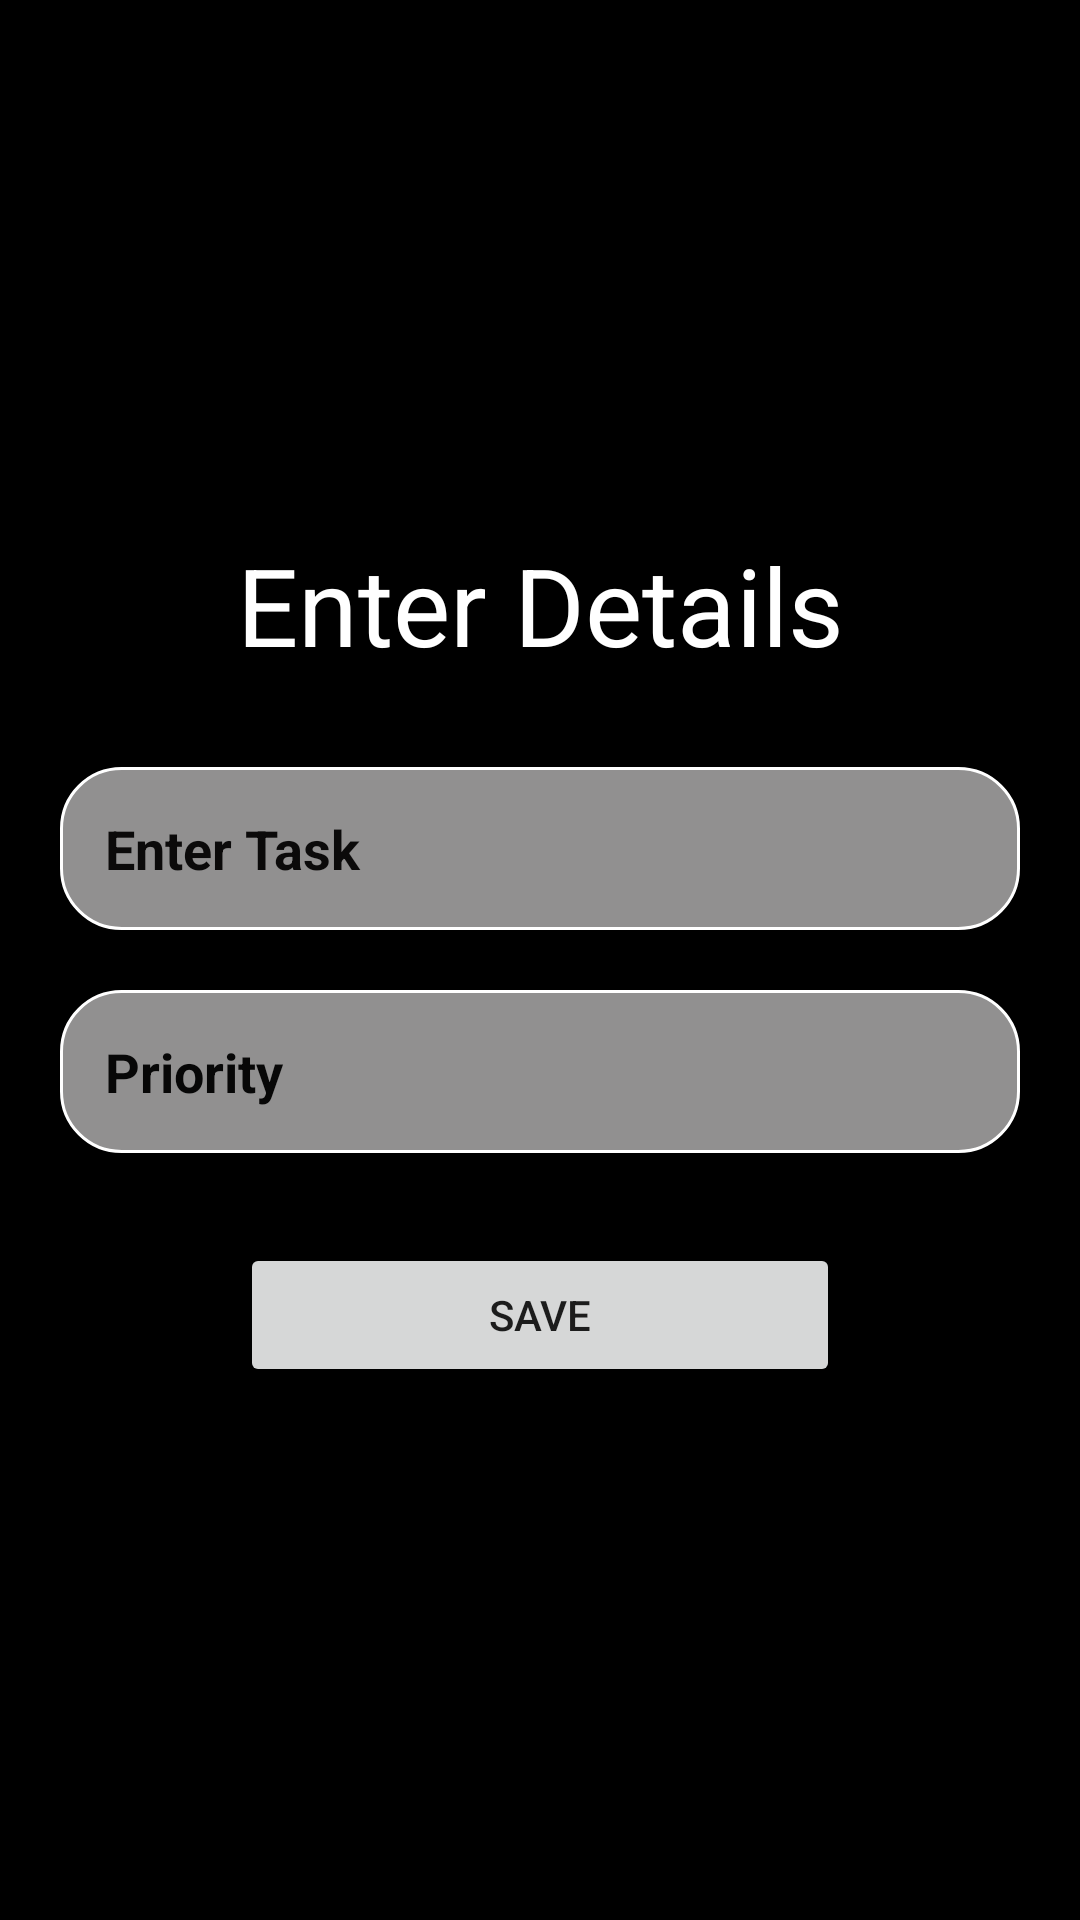

Here is an Android app screen rendered from its layout file. Give the layout XML and the strings, colors and styles it references.
<!-- AndroidManifest.xml: application theme Theme.TODOAPPLICATION -->
<!-- res/layout/activity_create_card.xml -->
<?xml version="1.0" encoding="utf-8"?>
<LinearLayout xmlns:android="http://schemas.android.com/apk/res/android"
    xmlns:app="http://schemas.android.com/apk/res-auto"
    xmlns:tools="http://schemas.android.com/tools"
    android:background="@color/black"
    android:layout_width="match_parent"
    android:layout_height="match_parent"
    android:orientation="vertical"
    android:gravity="center"
    android:padding="20dp"
    tools:context=".CreateCard">
    <TextView
        android:layout_width="match_parent"
        android:layout_height="wrap_content"
        android:text="Enter Details"
        android:textColor="@color/white"
        android:textSize="36sp"
        android:gravity="center"
        android:fontFamily="sans-serif"/>
    <EditText
        android:id="@+id/create_title"
        android:layout_width="match_parent"
        android:layout_height="wrap_content"
        android:hint="Enter Task"
        android:layout_marginTop="30dp"
        android:padding="15dp"
        android:textStyle="bold"
        android:background="@drawable/custom_edittext"
        android:textColorHint="#0B0A0A"
        android:textColor="@color/black"
        />

    <EditText
        android:id="@+id/create_priority"
        android:layout_width="match_parent"
        android:layout_height="wrap_content"
        android:layout_marginTop="20dp"
        android:hint="Priority"
        android:textStyle="bold"
        android:padding="15dp"
        android:background="@drawable/custom_edittext"
        android:textColorHint="#070707"
        android:textColor="@color/black"
        />

    <Button
        android:id="@+id/save_button"
        android:layout_width="200dp"
        android:layout_height="wrap_content"
        android:layout_marginTop="30dp"
        android:theme="@style/update_btn"
        android:text="Save"/>

</LinearLayout>
<!-- resources referenced by this layout -->
<resources>
  <!-- drawable custom_edittext (drawable) -->
  <?xml version="1.0" encoding="utf-8"?>
  <shape android:shape="rectangle" xmlns:android="http://schemas.android.com/apk/res/android">
  
      <solid android:color="#919090"/>
      <stroke android:color="@color/white" android:width="1dp"/>
      <corners android:radius="20dp"/>
  </shape>
  <style name="update_btn">
          
          <item name="colorPrimary">#4CAF50</item>
      </style>
  <style name="Theme.TODOAPPLICATION" parent="Theme.MaterialComponents.DayNight.DarkActionBar">
          
          <item name="colorPrimary">@color/purple_500</item>
          <item name="colorPrimaryVariant">@color/purple_700</item>
          <item name="colorOnPrimary">@color/white</item>
          
          <item name="colorSecondary">@color/teal_200</item>
          <item name="colorSecondaryVariant">@color/teal_700</item>
          <item name="colorOnSecondary">@color/black</item>
          
          <item name="android:statusBarColor" tools:targetApi="l">?attr/colorPrimaryVariant</item>
          
      </style>
  <!-- not gathered from this repository: default colours our renderer supplied (Android Studio template values) -->
  <color name="purple_500">#FF6200EE</color>
  <color name="purple_700">#FF3700B3</color>
  <color name="teal_200">#FF03DAC5</color>
  <color name="teal_700">#FF018786</color>
  <color name="black">#FF000000</color>
  <color name="white">#FFFFFFFF</color>
</resources>
